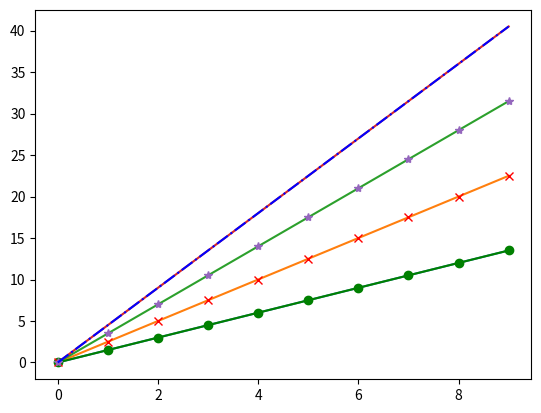

Write Python code to recreate this figure.
# -*- coding: utf-8 -*-
"""
Created on Tue Apr 18 19:47:28 2017

[redacted]
"""

import matplotlib.pyplot as plt
import  numpy as np
a=np.arange(10)
plt.plot(a,a*1.5,a,a*2.5,a,a*3.5,a,a*4.5,)
plt.show()
import matplotlib.pyplot as plt
import  numpy as np
a=np.arange(10)
plt.plot(a,a*1.5,'go-',a,a*2.5,'rx',a,a*3.5,'*',a,a*4.5,'b-.')
plt.show()
